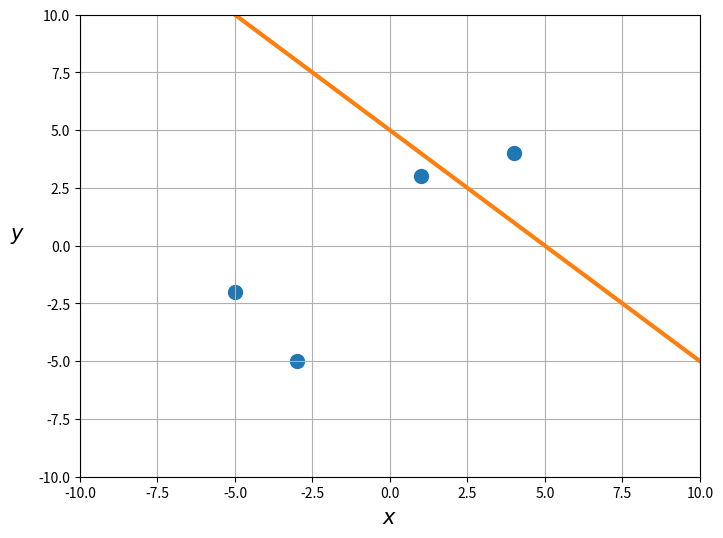
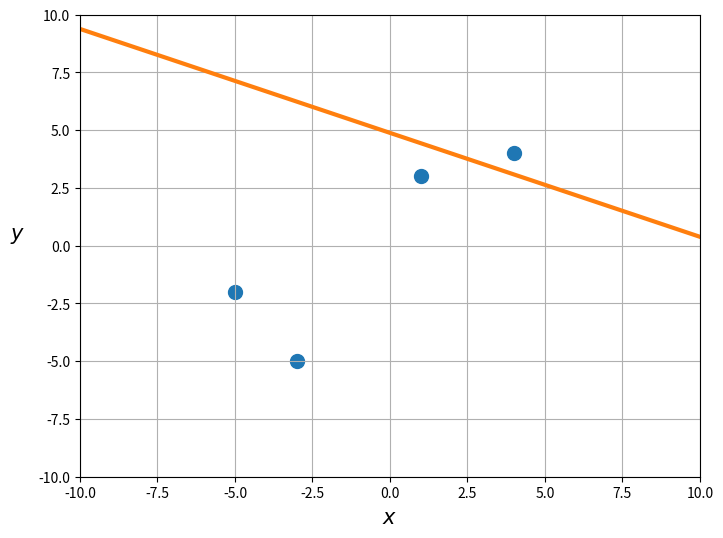
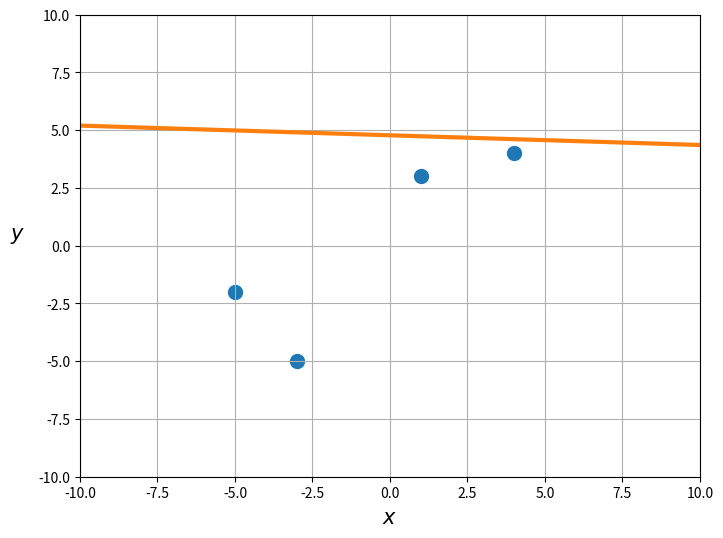
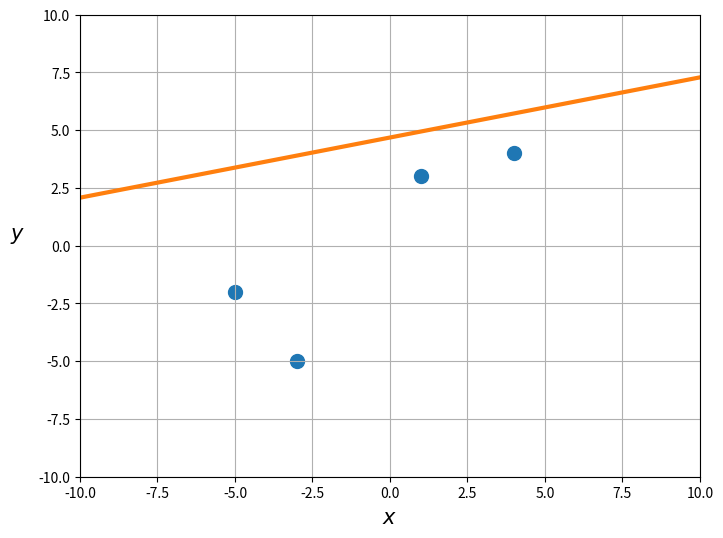

These figures' Python source, in order:
import numpy as np
from matplotlib import pyplot as plt

X = np.array([[1, 1],
              [4, 1],
              [-3, 1],
              [-5, 1]])
y = np.array([3, 4, -5, -2])


# Функция потерь.
def mse(X, y, w):
    return np.linalg.norm(X @ w - y) ** 2 / len(X)


# Градиент функции потерь.
def grad(X, y, w):
    return 2 * X.T @ (X @ w - y) / len(X)


# Начальные значения параметров.
w = np.array([-1, 5])

# Коэффициент размера шага.
gamma = 1e-2


# Функция для построения графика
def plot_regression(X, y, w):
    plt.figure(figsize=(8, 6))
    plt.scatter(X[:, 0], y, s=100)
    x_min, x_max = -10, 10
    y_min, y_max = -10, 10
    plt.xlim(x_min, x_max)
    plt.ylim(y_min, y_max)

    y_min_line = x_min * w[0] + w[1]
    y_max_line = x_max * w[0] + w[1]
    plt.plot(
        [x_min, x_max],
        [y_min_line, y_max_line],
        linewidth=3,
        c="C1")

    plt.xlabel("$x$", fontsize=15)
    plt.ylabel("$y$", fontsize=15, rotation=0, labelpad=15)
    plt.grid()
    plt.show()


# Печатаем начальные значения и строим график.
print('w:', w)
print('MSE:', mse(X, y, w))
plot_regression(X, y, w)

# Обновляем веса.
w = w - gamma * grad(X, y, w)

# Печатаем обновлённые значения и строим график.
print('w:', w)
print('MSE:', mse(X, y, w))
plot_regression(X, y, w)

# Обновляем веса.
w = w - gamma * grad(X, y, w)

# Печатаем обновлённые значения и строим график.
print('w:', w)
print('MSE:', mse(X, y, w))
plot_regression(X, y, w)

# Обновляем веса.
w = w - gamma * grad(X, y, w)

# Печатаем обновлённые значения и строим график.
print('w:', w)
print('MSE:', mse(X, y, w))
plot_regression(X, y, w)
